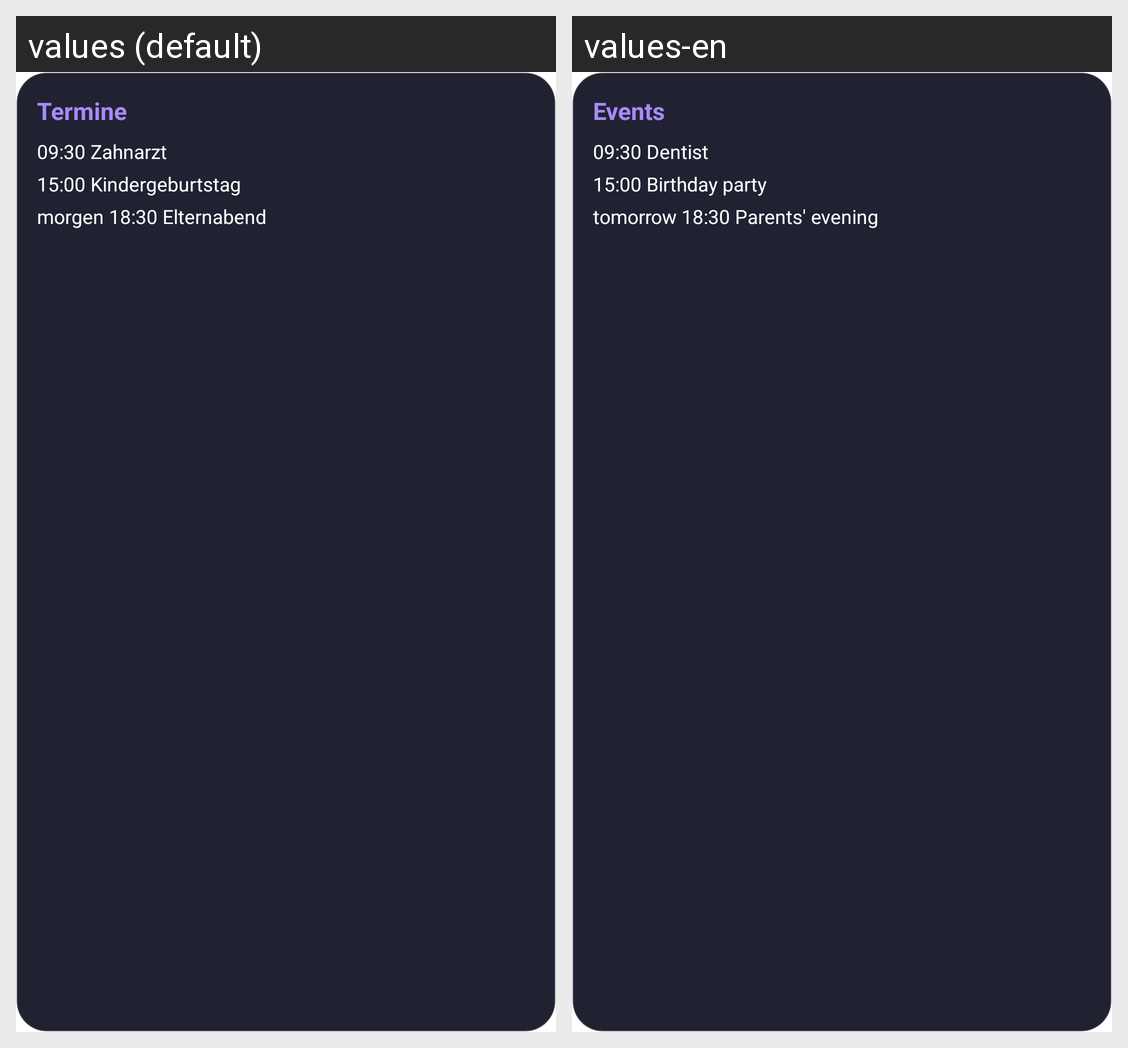

Here is an Android app screen in its default locale and in the app's own translations. Write out the translated-string differences for the strings that appear on this screen.
Android screen res/layout/widget_preview_events.xml rendered under 2 locales, left to right: values (default), values-en. Device: Nexus 5 (rendered at 1080×1920; each locale shown at half size, 540×960, under a caption strip naming it); theme Theme.MaterialComponents.DayNight.NoActionBar.
Strings drawn on this screen, with the default value and each locale's value (text and hints the layout hard-codes, and strings that could not be matched under every locale, appear in the picture but are not listed):

section_events
  values: Termine
  values-en: Events

preview_event_1
  values: 09:30 Zahnarzt
  values-en: 09:30 Dentist

preview_event_2
  values: 15:00 Kindergeburtstag
  values-en: 15:00 Birthday party

preview_event_3
  values: morgen 18:30 Elternabend
  values-en: tomorrow 18:30 Parents' evening
